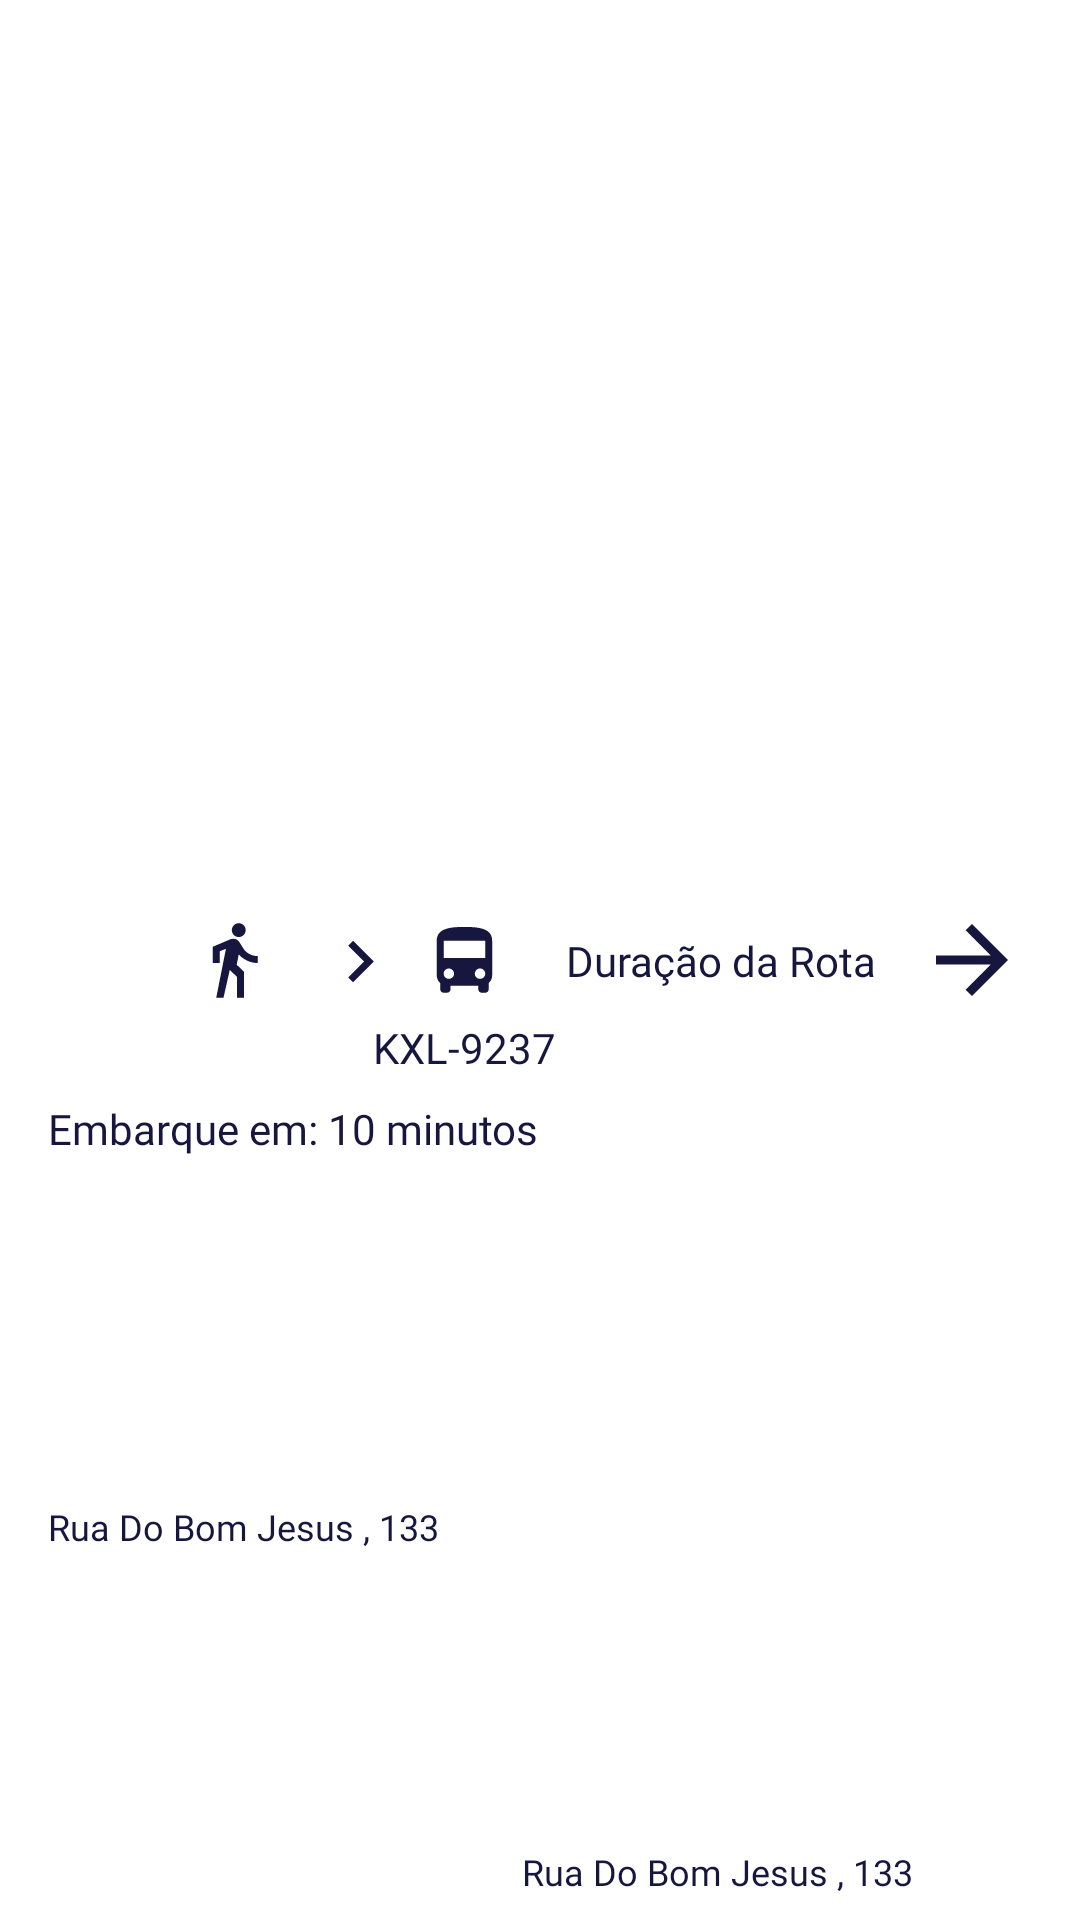

The Android layout XML behind this screen, and the referenced resources:
<!-- AndroidManifest.xml: application theme Theme.Tupi -->
<!-- res/layout/adapter_confirmarrota.xml -->
<?xml version="1.0" encoding="utf-8"?>
<androidx.constraintlayout.widget.ConstraintLayout xmlns:android="http://schemas.android.com/apk/res/android"
    xmlns:app="http://schemas.android.com/apk/res-auto"
    xmlns:tools="http://schemas.android.com/tools"
    android:layout_width="match_parent"
    android:layout_height="wrap_content">

    <ImageView
        android:id="@+id/imageView3"
        android:layout_width="wrap_content"
        android:layout_height="wrap_content"
        android:layout_marginStart="70dp"
        android:src="@drawable/vc_pedestre"
        app:layout_constraintBottom_toBottomOf="parent"
        app:layout_constraintStart_toStartOf="parent"
        app:layout_constraintTop_toTopOf="parent" />

    <TextView
        android:id="@+id/textViewEmbarque"
        android:layout_width="wrap_content"
        android:layout_height="wrap_content"
        android:layout_marginStart="16dp"
        android:layout_marginTop="8dp"
        android:text="Embarque em: 10 minutos"
        android:textColor="@color/primary"
        app:layout_constraintStart_toStartOf="parent"
        app:layout_constraintTop_toBottomOf="@+id/tv_placa" />

    <TextView
        android:id="@+id/textViewNomeEmbarque"
        android:layout_width="170dp"
        android:layout_height="wrap_content"
        android:ellipsize="marquee"
        android:layout_marginBottom="8dp"
        android:marqueeRepeatLimit="marquee_forever"
        android:scrollHorizontally="true"
        android:singleLine="true"
        android:layout_marginStart="16dp"
        android:text="Rua Do Bom Jesus , 133"
        android:textColor="@color/primary"
        android:textSize="12dp"
        app:layout_constraintBottom_toBottomOf="parent"
        app:layout_constraintStart_toStartOf="parent"
        app:layout_constraintTop_toBottomOf="@+id/textViewEmbarque" />

    <TextView
        android:id="@+id/textViewNomeDesembarque"
        android:layout_width="170dp"
        android:layout_height="wrap_content"
        android:layout_marginEnd="16dp"
        android:layout_marginBottom="8dp"
        android:text="Rua Do Bom Jesus , 133"
        android:textColor="@color/primary"
        android:ellipsize="marquee"
        android:marqueeRepeatLimit="marquee_forever"
        android:scrollHorizontally="true"
        android:singleLine="true"
        android:textSize="12dp"
        app:layout_constraintBottom_toBottomOf="parent"
        app:layout_constraintEnd_toEndOf="parent" />

    <ImageView
        android:id="@+id/imageView4"
        android:layout_width="wrap_content"
        android:layout_height="wrap_content"
        android:layout_marginStart="30dp"
        android:src="@drawable/vc_arrow"
        app:layout_constraintBottom_toBottomOf="parent"
        app:layout_constraintStart_toEndOf="@+id/imageView3"
        app:layout_constraintTop_toTopOf="parent" />

    <ImageView
        android:id="@+id/imageViewBus"
        android:layout_width="wrap_content"
        android:layout_height="wrap_content"
        android:layout_marginStart="24dp"
        android:layout_marginEnd="24dp"
        android:src="@drawable/vc_bus"
        app:layout_constraintBottom_toBottomOf="parent"
        app:layout_constraintEnd_toStartOf="@+id/textView2"
        app:layout_constraintStart_toEndOf="@+id/imageView4"
        app:layout_constraintTop_toTopOf="parent"/>

    <ImageView
        android:id="@+id/imageView5"
        android:layout_width="wrap_content"
        android:layout_height="wrap_content"
        android:layout_marginEnd="24dp"
        android:src="@drawable/vc_biggerarrow"
        app:layout_constraintBottom_toBottomOf="parent"
        app:layout_constraintEnd_toEndOf="parent"
        app:layout_constraintTop_toTopOf="parent" />

    <TextView
        android:id="@+id/textView2"
        android:layout_width="wrap_content"
        android:layout_height="wrap_content"
        android:layout_marginEnd="24dp"
        android:text="Duração da Rota"
        android:textColor="@color/primary"
        app:layout_constraintBottom_toBottomOf="parent"
        app:layout_constraintEnd_toStartOf="@+id/imageView5"
        app:layout_constraintStart_toEndOf="@+id/imageViewBus"
        app:layout_constraintTop_toTopOf="parent"/>

    <TextView
        android:id="@+id/tv_placa"
        android:layout_width="wrap_content"
        android:layout_height="wrap_content"
        android:text="KXL-9237"
        android:textColor="@color/primary"
        android:layout_marginTop="8dp"
        app:layout_constraintEnd_toEndOf="@+id/imageViewBus"
        app:layout_constraintStart_toStartOf="@+id/imageViewBus"
        app:layout_constraintTop_toBottomOf="@+id/imageViewBus"
        />

    <TextView
        android:id="@+id/textViewTempoDuracao"
        android:layout_width="wrap_content"
        android:layout_height="wrap_content"
        android:layout_marginTop="4dp"
        android:layout_marginEnd="92dp"
        android:fontFamily="@font/ubuntu_bold"
        android:textColor="@color/primary"
        android:textFontWeight="900"
        app:layout_constraintBottom_toBottomOf="parent"
        app:layout_constraintEnd_toEndOf="parent"
        app:layout_constraintTop_toBottomOf="@+id/textView2"
        app:layout_constraintVertical_bias="0.545" />
</androidx.constraintlayout.widget.ConstraintLayout>
<!-- resources referenced by this layout -->
<resources>
  <color name="primary">#16163F</color>
  <!-- drawable vc_arrow (drawable) -->
  <vector xmlns:android="http://schemas.android.com/apk/res/android"
      android:width="9dp"
      android:height="15dp"
      android:viewportWidth="9"
      android:viewportHeight="15">
    <path
        android:pathData="M0.0664,13.1512L5.3537,7.8524L0.0664,2.5535L1.6942,0.9258L8.6208,7.8524L1.6942,14.779L0.0664,13.1512Z"
        android:fillColor="#16163F"/>
  </vector>
  <!-- drawable vc_biggerarrow (drawable) -->
  <vector xmlns:android="http://schemas.android.com/apk/res/android"
      android:width="24dp"
      android:height="24dp"
      android:viewportWidth="24"
      android:viewportHeight="24">
    <path
        android:pathData="M0,13.5L18.255,13.5L9.87,21.885L12,24L24,12L12,-0L9.885,2.115L18.255,10.5L0,10.5L0,13.5Z"
        android:fillColor="#16163F"/>
  </vector>
  <!-- drawable vc_bus (drawable) -->
  <vector xmlns:android="http://schemas.android.com/apk/res/android"
      android:width="20dp"
      android:height="23dp"
      android:viewportWidth="20"
      android:viewportHeight="23">
    <path
        android:pathData="M0.9102,16.4707C0.9102,17.4866 1.3604,18.3986 2.0646,19.0335V21.0884C2.0646,21.7233 2.5841,22.2428 3.219,22.2428H4.3735C5.0084,22.2428 5.5279,21.7233 5.5279,21.0884V19.934H14.7634V21.0884C14.7634,21.7233 15.2829,22.2428 15.9178,22.2428H17.0722C17.7072,22.2428 18.2267,21.7233 18.2267,21.0884V19.0335C18.9309,18.3986 19.3811,17.4866 19.3811,16.4707V4.9263C19.3811,0.8858 15.2482,0.3086 10.1456,0.3086C5.043,0.3086 0.9102,0.8858 0.9102,4.9263V16.4707ZM4.9507,17.6251C3.9925,17.6251 3.219,16.8516 3.219,15.8934C3.219,14.9353 3.9925,14.1618 4.9507,14.1618C5.9089,14.1618 6.6823,14.9353 6.6823,15.8934C6.6823,16.8516 5.9089,17.6251 4.9507,17.6251ZM15.3406,17.6251C14.3824,17.6251 13.6089,16.8516 13.6089,15.8934C13.6089,14.9353 14.3824,14.1618 15.3406,14.1618C16.2988,14.1618 17.0722,14.9353 17.0722,15.8934C17.0722,16.8516 16.2988,17.6251 15.3406,17.6251ZM17.0722,10.6985H3.219V4.9263H17.0722V10.6985Z"
        android:fillColor="#16163F"/>
  </vector>
  <!-- drawable vc_pedestre (drawable) -->
  <vector xmlns:android="http://schemas.android.com/apk/res/android"
      android:width="16dp"
      android:height="26dp"
      android:viewportWidth="16"
      android:viewportHeight="26">
    <path
        android:pathData="M9.584,5.3492C10.8539,5.3492 11.8929,4.3102 11.8929,3.0403C11.8929,1.7704 10.8539,0.7314 9.584,0.7314C8.3142,0.7314 7.2752,1.7704 7.2752,3.0403C7.2752,4.3102 8.3142,5.3492 9.584,5.3492ZM5.3126,9.2743L2.0802,25.5518H4.5045L6.5825,16.3163L9.0068,18.6252V25.5518H11.3157V16.8935L8.8914,14.5846L9.584,11.1213C11.0848,12.853 13.3937,14.0074 15.9334,14.0074V11.6986C13.74,11.6986 11.8929,10.5441 10.9694,8.9279L9.8149,7.0808C9.3532,6.3882 8.6605,5.9264 7.8524,5.9264C7.5061,5.9264 7.2752,6.0418 6.9288,6.0418L0.9258,8.5816V14.0074H3.2346V10.0824L5.3126,9.2743Z"
        android:fillColor="#16163F"/>
  </vector>
  <style name="Theme.Tupi" parent="Theme.MaterialComponents.Light.DarkActionBar">
          
          <item name="colorPrimary">@color/primary</item>
          <item name="colorPrimaryDark">@color/primary</item>
          <item name="colorPrimaryVariant">@color/primary</item>
          <item name="colorOnPrimary">@color/white</item>
  
          <item name="colorSecondary">@color/primary</item>
          <item name="colorSecondaryVariant">@color/primary</item>
          <item name="colorOnSecondary">@color/white</item>
  
          <item name="colorAccent">@color/teal_200</item>
  
          <item name="fontFamily">@font/ubuntu</item>
          <item name="android:textColor">@color/text_color</item>
          <item name="android:statusBarColor" tools:targetApi="l">@color/primary</item>
      </style>
  <color name="white">#FFFFFFFF</color>
  <color name="teal_200">#FF03DAC5</color>
  <color name="text_color">#444444</color>
</resources>
